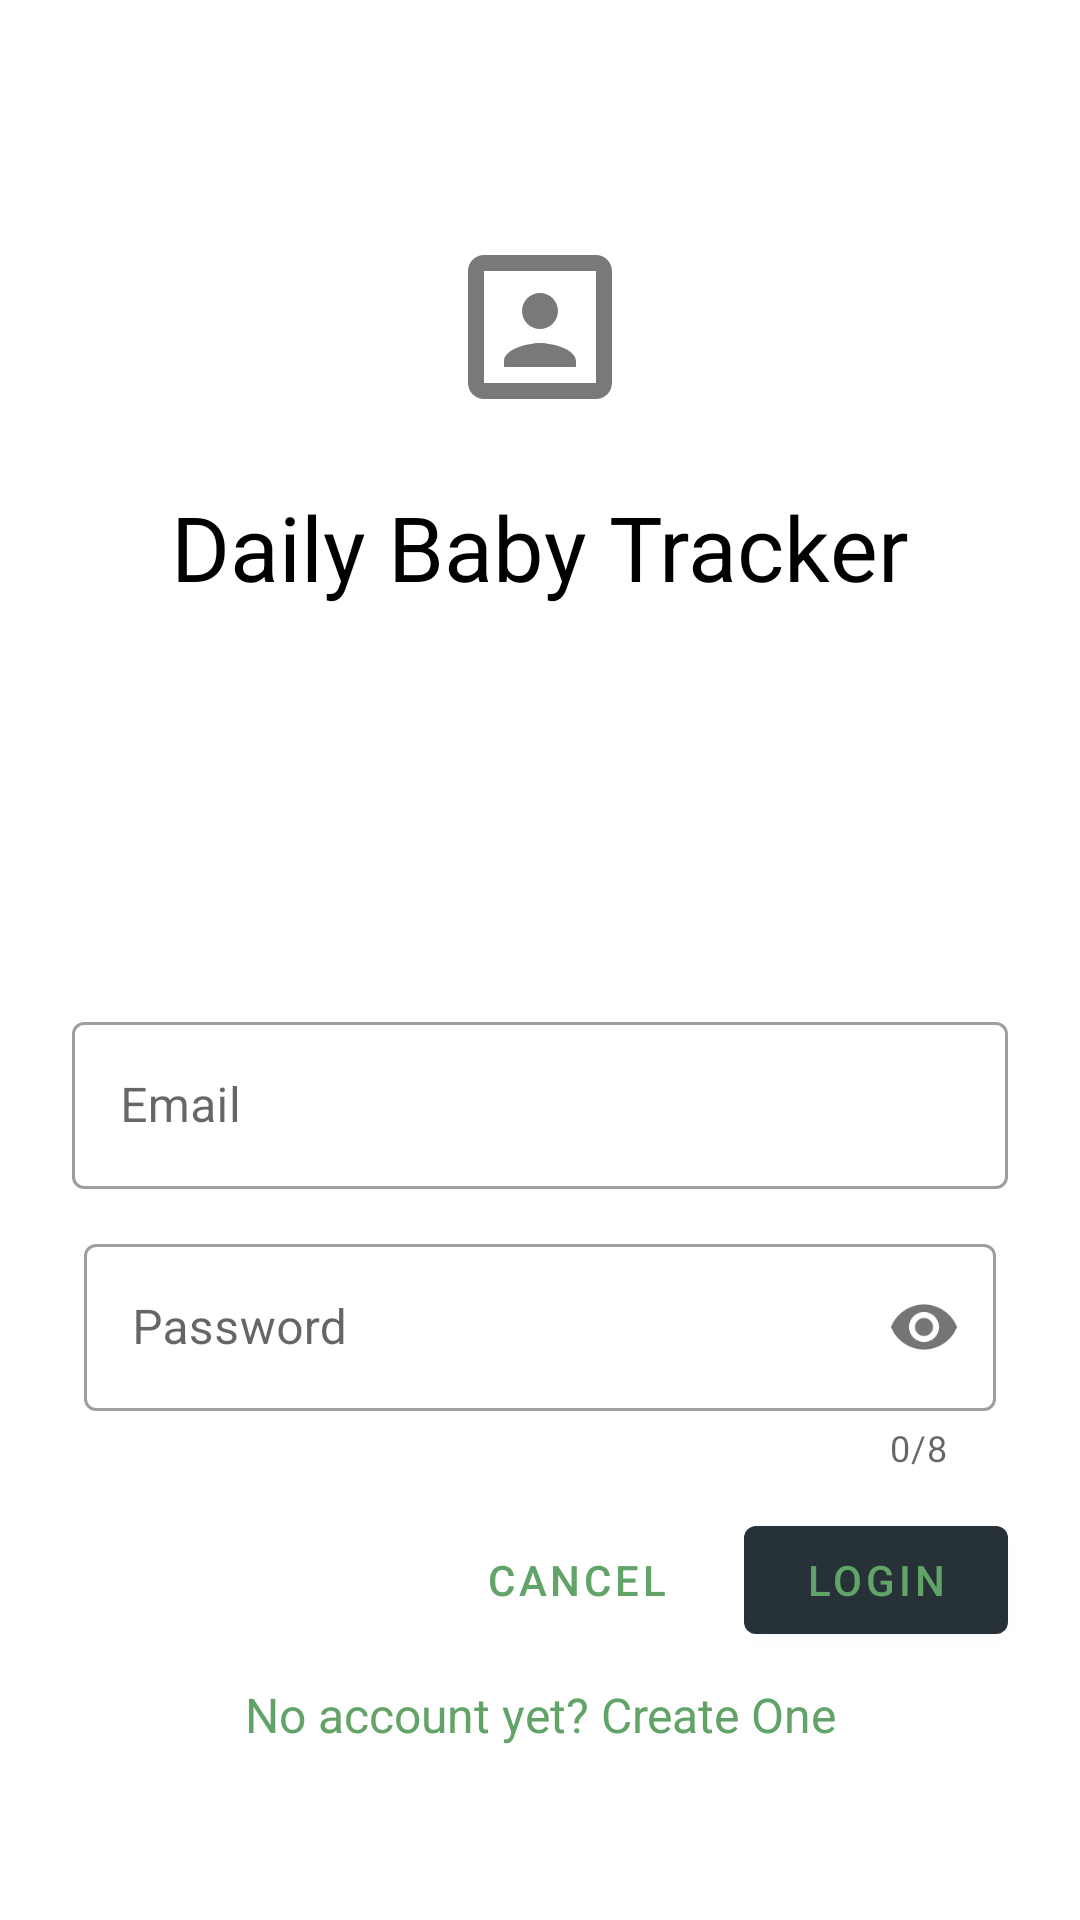

The Android layout XML behind this screen, and the referenced resources:
<!-- AndroidManifest.xml: application theme Theme.Shrine -->
<!-- res/layout/activity_login.xml -->
<?xml version="1.0" encoding="utf-8"?>
<ScrollView xmlns:android="http://schemas.android.com/apk/res/android"
	xmlns:app="http://schemas.android.com/apk/res-auto"
	xmlns:tools="http://schemas.android.com/tools"
	android:layout_width="match_parent"
	android:layout_height="match_parent"
	android:background="@color/loginPageBackgroundColor"
	>
	
	<LinearLayout
		android:layout_width="match_parent"
		android:layout_height="wrap_content"
		android:clipChildren="false"
		android:clipToPadding="false"
		android:orientation="vertical"
		android:padding="24dp"
		android:paddingTop="16dp">
		
		<ImageView
			android:layout_width="64dp"
			android:layout_height="74dp"
			android:layout_gravity="center_horizontal"
			android:layout_marginTop="48dp"
			android:layout_marginBottom="16dp"
			android:src="@drawable/ic_portrait_black_24dp" />
		
		<TextView
			android:layout_width="wrap_content"
			android:layout_height="wrap_content"
			android:layout_gravity="center_horizontal"
			android:layout_marginBottom="132dp"
			android:text="@string/dbt_app_name"
			android:textAppearance="@color/colorPrimaryDark"
			android:textSize="30sp" />
		
		
		<com.google.android.material.textfield.TextInputLayout
			style="@style/Widget.Shrine.TextInputLayout"
			android:layout_width="match_parent"
			android:layout_height="wrap_content"
			android:hint="@string/dbt_hint_username">
			
			<com.google.android.material.textfield.TextInputEditText
				android:id="@+id/email_edit_text"
				android:layout_width="match_parent"
				android:layout_height="wrap_content"
				android:inputType="text"
				android:maxLines="1">
			
			</com.google.android.material.textfield.TextInputEditText>
		
		</com.google.android.material.textfield.TextInputLayout>
		
		<com.google.android.material.textfield.TextInputLayout
			style="@style/Widget.Shrine.TextInputLayout"
			android:id="@+id/password_text_input"
			android:layout_width="match_parent"
			android:layout_height="wrap_content"
			android:layout_margin="4dp"
			android:hint="@string/dbt_hint_password"
			app:errorEnabled="true"
			app:counterEnabled="true"
			app:counterMaxLength="8"
			app:passwordToggleEnabled ="true">
			
			<com.google.android.material.textfield.TextInputEditText
				android:id="@+id/password_edit_text"
				android:layout_width="match_parent"
				android:layout_height="wrap_content"
				android:inputType="textPassword"
				>
			
			</com.google.android.material.textfield.TextInputEditText>
		
		</com.google.android.material.textfield.TextInputLayout>
		
		<RelativeLayout
			android:layout_width="match_parent"
			android:layout_height="wrap_content">
			
			<com.google.android.material.button.MaterialButton
				android:id="@+id/login_button"
				style="@style/Widget.Shrine.Button"
				android:layout_width="wrap_content"
				android:layout_height="wrap_content"
				android:layout_alignParentEnd="true"
				android:layout_alignParentRight="true"
				android:textColor="@color/colorPrimary"
				android:text="@string/bdp_button_login"/>
			
			<com.google.android.material.button.MaterialButton
				android:id="@+id/cancel_button"
				style="@style/Widget.Shrine.Button.TextButton"
				android:layout_width="wrap_content"
				android:layout_height="wrap_content"
				android:layout_marginRight="12dp"
				android:layout_marginEnd="12dp"
				android:layout_toStartOf="@id/login_button"
				android:layout_toLeftOf="@id/login_button"
				android:textColor="@color/colorPrimary"
				android:text="@string/bdp_button_cancel"/>
			
		</RelativeLayout>
		
		<TextView
			android:id="@+id/tv_signUp"
			android:gravity="center"
			android:layout_marginTop="10dp"
			android:textSize="16dp"
			android:textColor="@color/colorPrimary"
			android:text="No account yet? Create One"
			android:layout_width="match_parent"
			android:layout_height="wrap_content" />
		
	</LinearLayout>
</ScrollView>
<!-- resources referenced by this layout -->
<resources>
  <color name="colorPrimary">#62A368</color>
  <color name="colorPrimaryDark">#263238</color>
  <color name="loginPageBackgroundColor">#FFFFFF</color>
  <!-- drawable ic_portrait_black_24dp (drawable) -->
  <vector android:height="50dp" android:tint="#797979"
      android:viewportHeight="24.0" android:viewportWidth="24.0"
      android:width="50dp" xmlns:android="http://schemas.android.com/apk/res/android">
      <path android:fillColor="#FF000000" android:pathData="M12,12.25c1.24,0 2.25,-1.01 2.25,-2.25S13.24,7.75 12,7.75 9.75,8.76 9.75,10s1.01,2.25 2.25,2.25zM16.5,16.25c0,-1.5 -3,-2.25 -4.5,-2.25s-4.5,0.75 -4.5,2.25L7.5,17h9v-0.75zM19,3L5,3c-1.1,0 -2,0.9 -2,2v14c0,1.1 0.9,2 2,2h14c1.1,0 2,-0.9 2,-2L21,5c0,-1.1 -0.9,-2 -2,-2zM19,19L5,19L5,5h14v14z"/>
  </vector>
  <string name="bdp_button_cancel">Cancel</string>
  <string name="bdp_button_login">Login</string>
  <string name="dbt_app_name">Daily Baby Tracker</string>
  <string name="dbt_hint_password">Password</string>
  <string name="dbt_hint_username">Email </string>
  <style name="Widget.Shrine.Button" parent="Widget.MaterialComponents.Button">
  		<item name="android:textColor">?android:attr/textColorPrimary</item>
  		<item name="backgroundTint">?attr/colorPrimaryDark</item>
  	</style>
  <style name="Widget.Shrine.Button.TextButton" parent="Widget.MaterialComponents.Button.TextButton">
  		<item name="android:textColor">?android:attr/textColorPrimary</item>
  	</style>
  <style name="Widget.Shrine.TextInputLayout" parent="Widget.MaterialComponents.TextInputLayout.OutlinedBox">
  		<item name="hintTextAppearance">@style/TextAppearance.Shrine.TextInputLayout.HintText</item>
  		<item name="hintTextColor">@color/textColorPrimary</item>
  		<item name="android:paddingBottom">8dp</item>
  		
  	</style>
  <style name="Theme.Shrine" parent="Theme.MaterialComponents.Light.NoActionBar">
  	
  		<item name="windowActionBar">false</item>
  		<item name="windowNoTitle">true</item>
  		
  		
  		<item name="colorPrimary">@color/colorPrimary</item>
  		<item name="colorPrimaryDark">@color/colorPrimaryDark</item>
  		<item name="colorAccent">@color/colorAccent</item>
  		<item name="android:windowLightStatusBar" tools:targetApi="m">true</item>
  		<item name="android:textColorPrimary">@color/textColorPrimary</item>
  	</style>
  <style name="TextAppearance.Shrine.TextInputLayout.HintText" parent="TextAppearance.MaterialComponents.Subtitle2">
  		<item name="android:textColor">?android:attr/textColorPrimary</item>
  	</style>
  <color name="textColorPrimary">#442C2E</color>
  <style name="Theme.MaterialComponents.Light.NoActionBar" />
  <color name="colorAccent">#FFAB91</color>
</resources>
